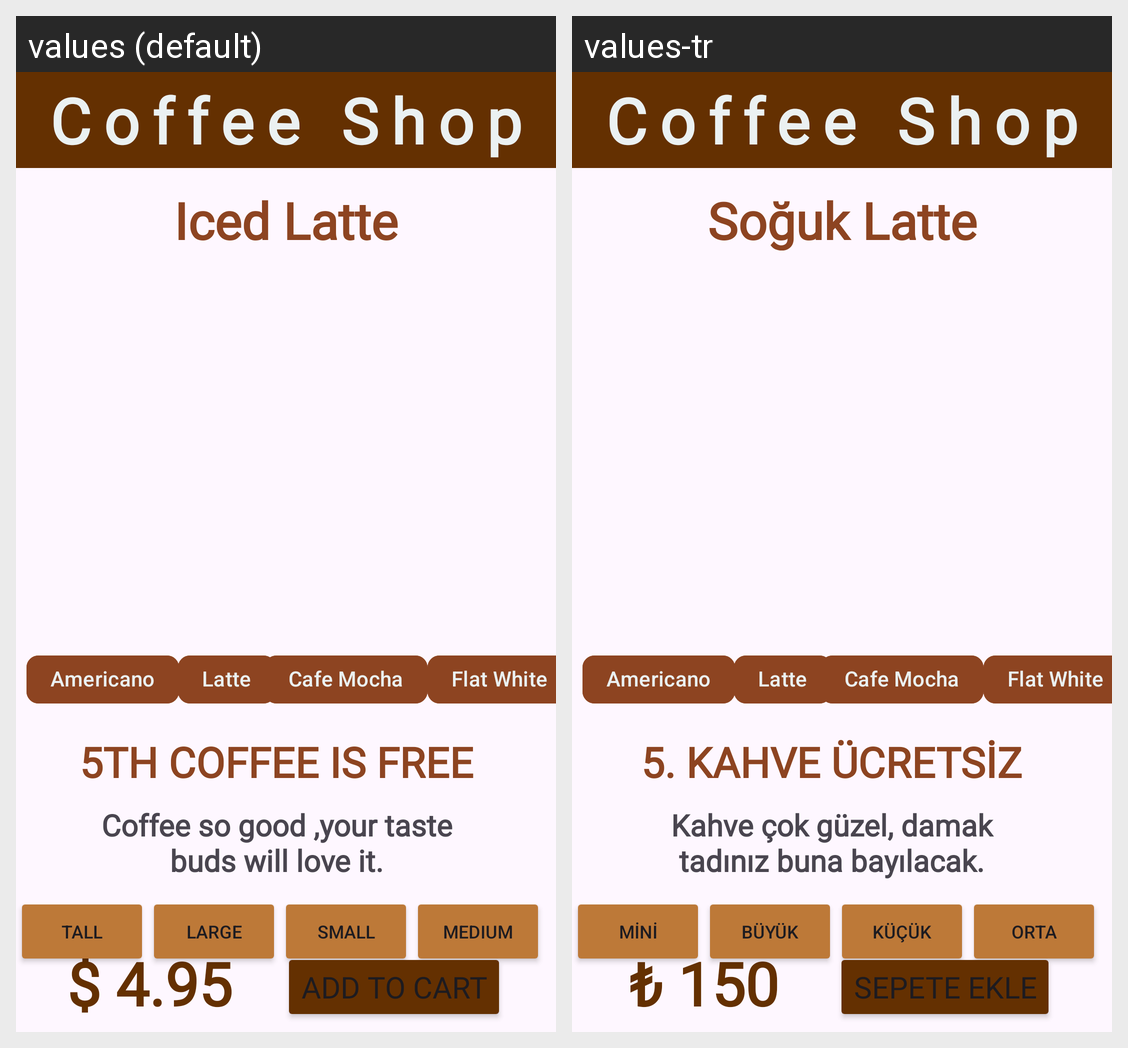

For this localized Android screen grid, give each drawn string resource with its value in every locale shown.
Android screen res/layout/activity_main.xml rendered under 2 locales, left to right: values (default), values-tr. Device: Nexus 5 (rendered at 1080×1920; each locale shown at half size, 540×960, under a caption strip naming it); theme Theme.Coffeeapp.
Strings drawn on this screen, with the default value and each locale's value (text and hints the layout hard-codes, and strings that could not be matched under every locale, appear in the picture but are not listed):

flatWhite
  values: Flat White
  values-tr: Flat White

americano
  values: Americano
  values-tr: Americano

mocha
  values: Cafe Mocha
  values-tr: Cafe Mocha

latte
  values: Latte
  values-tr: Latte

icedLatte
  values: Iced Latte
  values-tr: Soğuk Latte

coffeeisfree
  values: 5th Coffee Is Free
  values-tr: 5. Kahve Ücretsiz

cart
  values: Add to Cart
  values-tr: Sepete Ekle

description
  values: Coffee so good ,your taste buds will love it.
  values-tr: Kahve çok güzel, damak tadınız buna bayılacak.

large
  values: Large
  values-tr: Büyük

medium
  values: Medium
  values-tr: Orta

tall
  values: Tall
  values-tr: Mini

small
  values: Small
  values-tr: Küçük

price
  values: $ 4.95
  values-tr: ₺ 150
